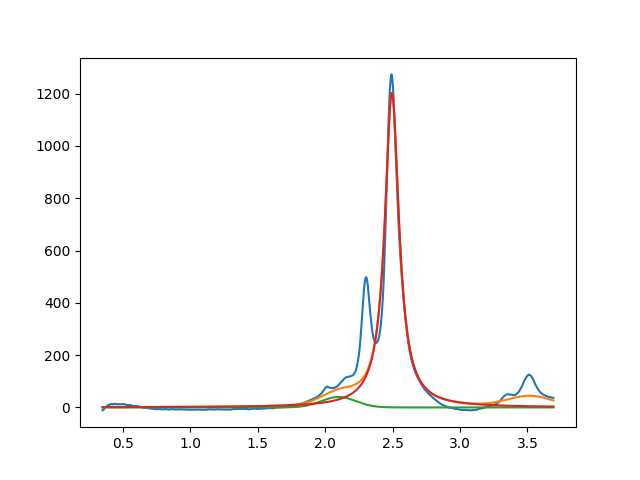

Source data for this figure (header and first rows):
2.099999999999999645e+00, 3.999999999331900824e+01, 2.999999999999999334e-01, 9.999997348463515179e-01
2.494933995222075040e+00, 1.203574987911138123e+03, 1.274983408003544094e-01, 1.037332275038474396e-23
3.520055737196713164e+00, 3.999999999999793232e+01, 3.895968925074969058e-01, 9.999999999999685807e-01
